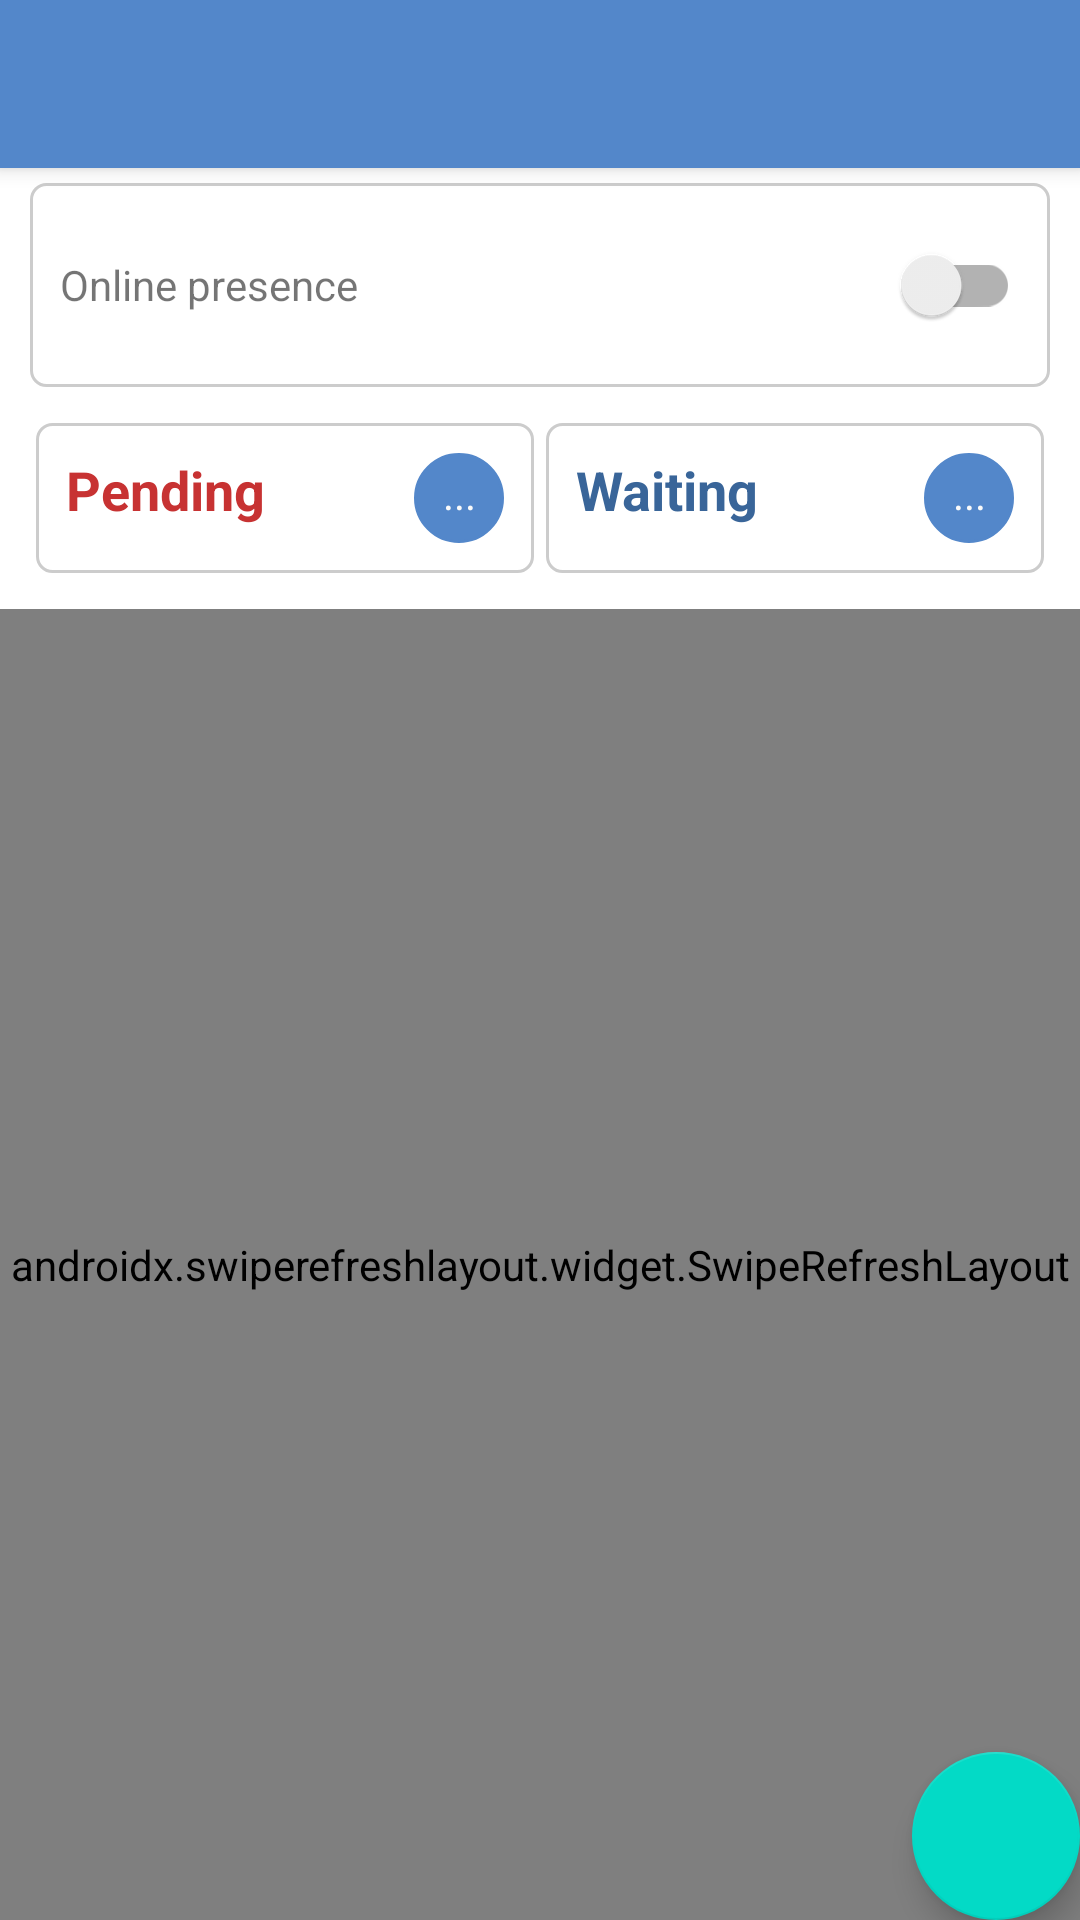

The Android layout XML behind this screen, and the referenced resources:
<!-- AndroidManifest.xml: application theme AppTheme -->
<!-- res/layout/app_bar_station.xml -->
<?xml version="1.0" encoding="utf-8"?>
<androidx.coordinatorlayout.widget.CoordinatorLayout xmlns:android="http://schemas.android.com/apk/res/android"
    xmlns:app="http://schemas.android.com/apk/res-auto"
    xmlns:tools="http://schemas.android.com/tools"
    android:layout_width="match_parent"
    android:layout_height="match_parent"
  >
        <com.google.android.material.appbar.AppBarLayout
            android:layout_width="match_parent"
            android:layout_height="wrap_content"
            android:theme="@style/AppTheme.AppBarOverlay">

            <androidx.appcompat.widget.Toolbar
                android:id="@+id/toolbar"
                android:layout_width="match_parent"
                android:layout_height="?attr/actionBarSize"
                android:background="?attr/colorPrimary"
                app:popupTheme="@style/AppTheme.PopupOverlay" >
            </androidx.appcompat.widget.Toolbar>

        </com.google.android.material.appbar.AppBarLayout>

        <include layout="@layout/content_station" />

    <com.google.android.material.floatingactionbutton.FloatingActionButton
        android:id="@+id/fab"
        android:layout_width="wrap_content"
        android:layout_height="wrap_content"
        android:layout_gravity="bottom|end"
        android:layout_margin="@dimen/fab_margin"
        app:srcCompat="@drawable/ic_add_black_24dp" />

</androidx.coordinatorlayout.widget.CoordinatorLayout>
<!-- res/layout/content_station.xml (included above) -->
<?xml version="1.0" encoding="utf-8"?>
<androidx.constraintlayout.widget.ConstraintLayout xmlns:android="http://schemas.android.com/apk/res/android"
    xmlns:app="http://schemas.android.com/apk/res-auto"
    xmlns:tools="http://schemas.android.com/tools"
    android:layout_width="match_parent"
    android:layout_height="match_parent"
    app:layout_behavior="@string/appbar_scrolling_view_behavior"
    tools:context=".MainActivity"
    tools:showIn="@layout/app_bar_main">

    <RelativeLayout
        android:layout_width="match_parent"
        android:layout_height="match_parent">

        <RelativeLayout
            android:id="@+id/online1"
            android:padding="10dp"
            android:background="@drawable/white_rounded"
            android:layout_marginRight="10dp"
            android:layout_marginLeft="10dp"
            android:layout_marginTop="5dp"
            android:layout_width="match_parent"
            android:layout_height="wrap_content">

            <TextView
                android:layout_width="wrap_content"
                android:text="Online presence"
                android:layout_alignParentLeft="true"
                android:layout_centerInParent="true"
                android:layout_height="wrap_content"/>

            <androidx.appcompat.widget.SwitchCompat
                android:id="@+id/online"
                android:layout_alignParentRight="true"
                android:layout_centerInParent="true"
                android:layout_width="wrap_content"
                android:layout_height="wrap_content"/>

        </RelativeLayout>


        <LinearLayout
            android:id="@+id/pend"
            android:weightSum="2"
            android:layout_below="@+id/online1"
            android:orientation="horizontal"
            android:layout_width="match_parent"
            android:layout_margin="10dp"
            android:layout_height="wrap_content">

            <RelativeLayout
                android:id="@+id/pendingLayout"
                android:layout_width="0dp"
                android:layout_weight="1"
                android:padding="10dp"
                android:layout_margin="2dp"
                android:background="@drawable/white_rounded"
                android:layout_height="wrap_content">
                <TextView
                    android:layout_width="match_parent"
                    android:text="Pending"
                    android:textSize="18sp"
                    android:textStyle="bold"
                    android:textColor="@color/colorRed"
                    android:layout_height="wrap_content"/>

                <TextView
                    android:id="@+id/pendingTv"
                    android:layout_width="30dp"
                    android:text="..."
                    android:textColor="@color/white"
                    android:background="@drawable/full_rounder_primary"
                    android:textAlignment="center"
                    android:layout_centerInParent="true"
                    android:paddingTop="4dp"
                    android:layout_alignParentRight="true"
                    android:layout_height="30dp"/>
            </RelativeLayout>

            <RelativeLayout
                android:id="@+id/waitingLayout"
                android:layout_width="0dp"
                android:layout_weight="1"
                android:padding="10dp"
                android:layout_margin="2dp"
                android:background="@drawable/white_rounded"
                android:layout_height="wrap_content">
                <TextView
                    android:layout_width="match_parent"
                    android:text="Waiting"
                    android:textStyle="bold"
                    android:textSize="18sp"
                    android:textColor="@color/colorPrimaryDark"
                    android:layout_height="wrap_content"/>
                <TextView
                    android:id="@+id/waitingTv"
                    android:layout_width="30dp"
                    android:text="..."
                    android:textColor="@color/white"
                    android:background="@drawable/full_rounder_primary"
                    android:textAlignment="center"
                    android:layout_centerInParent="true"
                    android:paddingTop="4dp"
                    android:layout_alignParentRight="true"
                    android:layout_height="30dp"/>
            </RelativeLayout>
        </LinearLayout>


        <androidx.swiperefreshlayout.widget.SwipeRefreshLayout
        android:layout_width="match_parent"
        android:id="@+id/swipe_layout"
        android:layout_below="@+id/pend"
        android:layout_height="match_parent">

        <androidx.recyclerview.widget.RecyclerView
            android:id="@+id/my_recycler_view"
            android:layout_width="match_parent"
            android:layout_height="match_parent"/>
    </androidx.swiperefreshlayout.widget.SwipeRefreshLayout>

        <TextView
            android:id="@+id/info"
            android:layout_centerInParent="true"
            android:textAlignment="center"
            android:layout_margin="20dp"
            android:visibility="gone"
            android:text="No passenger request"
            android:layout_width="match_parent"
            android:layout_height="wrap_content"/>
    </RelativeLayout>
</androidx.constraintlayout.widget.ConstraintLayout>
<!-- res/layout/app_bar_main.xml (included above) -->
<?xml version="1.0" encoding="utf-8"?>
<androidx.coordinatorlayout.widget.CoordinatorLayout xmlns:android="http://schemas.android.com/apk/res/android"
    xmlns:app="http://schemas.android.com/apk/res-auto"
    xmlns:tools="http://schemas.android.com/tools"
    android:layout_width="match_parent"
    android:layout_height="match_parent"
  >

    <com.google.android.material.appbar.AppBarLayout
        android:layout_width="match_parent"
        android:layout_height="wrap_content"
        android:theme="@style/AppTheme.AppBarOverlay">

        <androidx.appcompat.widget.Toolbar
            android:id="@+id/toolbar"
            android:layout_width="match_parent"
            android:layout_height="?attr/actionBarSize"
            android:background="?attr/colorPrimary"
            app:popupTheme="@style/AppTheme.PopupOverlay" >
        </androidx.appcompat.widget.Toolbar>

    </com.google.android.material.appbar.AppBarLayout>

    <include layout="@layout/content_main" />



</androidx.coordinatorlayout.widget.CoordinatorLayout>
<!-- res/layout/content_main.xml (included above) -->
<?xml version="1.0" encoding="utf-8"?>
<androidx.constraintlayout.widget.ConstraintLayout xmlns:android="http://schemas.android.com/apk/res/android"
    xmlns:app="http://schemas.android.com/apk/res-auto"
    xmlns:tools="http://schemas.android.com/tools"
    android:layout_width="match_parent"
    android:layout_height="match_parent"
    app:layout_behavior="@string/appbar_scrolling_view_behavior"
    tools:context=".MainActivity"
    tools:showIn="@layout/app_bar_main">
    <LinearLayout
        android:layout_width="match_parent"
        android:orientation="vertical"
        android:layout_height="match_parent">

        <ProgressBar
            android:id="@+id/progress"
            android:layout_width="match_parent"
            android:indeterminate="true"
            android:visibility="gone"
            style="@style/Widget.AppCompat.ProgressBar.Horizontal"
            android:layout_height="wrap_content"/>

        <include layout="@layout/map"/>
    </LinearLayout>


</androidx.constraintlayout.widget.ConstraintLayout>
<!-- res/layout/map.xml (included above) -->
<?xml version="1.0" encoding="utf-8"?>
<fragment xmlns:android="http://schemas.android.com/apk/res/android"
    xmlns:map="http://schemas.android.com/apk/res-auto"
    xmlns:tools="http://schemas.android.com/tools"
    android:id="@+id/map"
    android:name="com.google.android.gms.maps.SupportMapFragment"
    android:layout_width="match_parent"
    android:layout_height="match_parent"
 />
<!-- resources referenced by this layout -->
<resources>
  <color name="colorPrimaryDark">#FF396599</color>
  <color name="colorRed">#C73232</color>
  <color name="white">#fafafa</color>
  <!-- drawable full_rounder_primary (drawable) -->
  <?xml version="1.0" encoding="utf-8"?>
  <shape xmlns:android="http://schemas.android.com/apk/res/android">
      <corners android:radius="50dp"/>
      <solid android:color="@color/colorPrimary"/>
      <stroke android:color="@color/colorPrimary" android:width="1dp"/>
  
  </shape>
  <!-- drawable white_rounded (drawable) -->
  <?xml version="1.0" encoding="utf-8"?>
  <shape xmlns:android="http://schemas.android.com/apk/res/android">
      <corners android:radius="5dp"/>
      <solid android:color="#fff"/>
      <stroke android:color="#ccc" android:width="1dp"/>
  
  </shape>
  <style name="AppTheme.AppBarOverlay" parent="ThemeOverlay.AppCompat.Dark.ActionBar" />
  <style name="AppTheme.PopupOverlay" parent="ThemeOverlay.AppCompat.Light" />
  <style name="AppTheme" parent="Theme.MaterialComponents.Light.DarkActionBar">
          
          <item name="colorPrimary">@color/colorPrimary</item>
          <item name="colorPrimaryDark">@color/colorPrimaryDark</item>
          <item name="colorAccent">@color/colorAccent</item>
          <item name="windowActionBar">false</item>
          <item name="windowNoTitle">true</item>
      </style>
  <color name="colorPrimary">#5387CA</color>
  <color name="colorAccent">#1F324A</color>
</resources>
